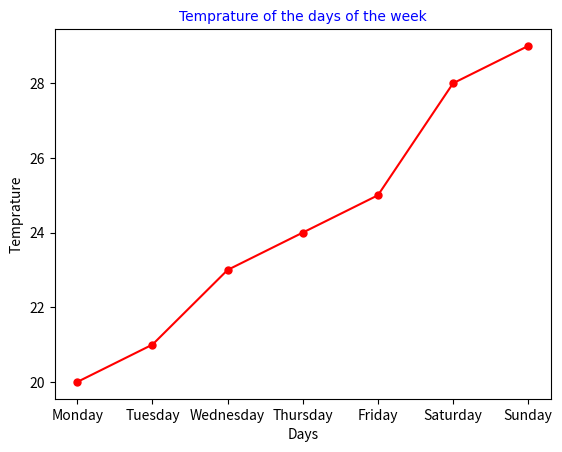

This figure's Python source:
import matplotlib.pyplot as plt
import numpy as np
days = np.array(["Monday","Tuesday","Wednesday","Thursday","Friday","Saturday","Sunday"])
temp = np.array([20,21,23,24,25,28,29])

line_style = dict()
plt.title("Temprature of the days of the week",fontsize=30,color="blue",font="Arial")
plt.plot(days,temp,color="red",
         marker=".",
         markersize=10)
plt.xlabel("Days")
plt.ylabel("Temprature")
plt.show()
